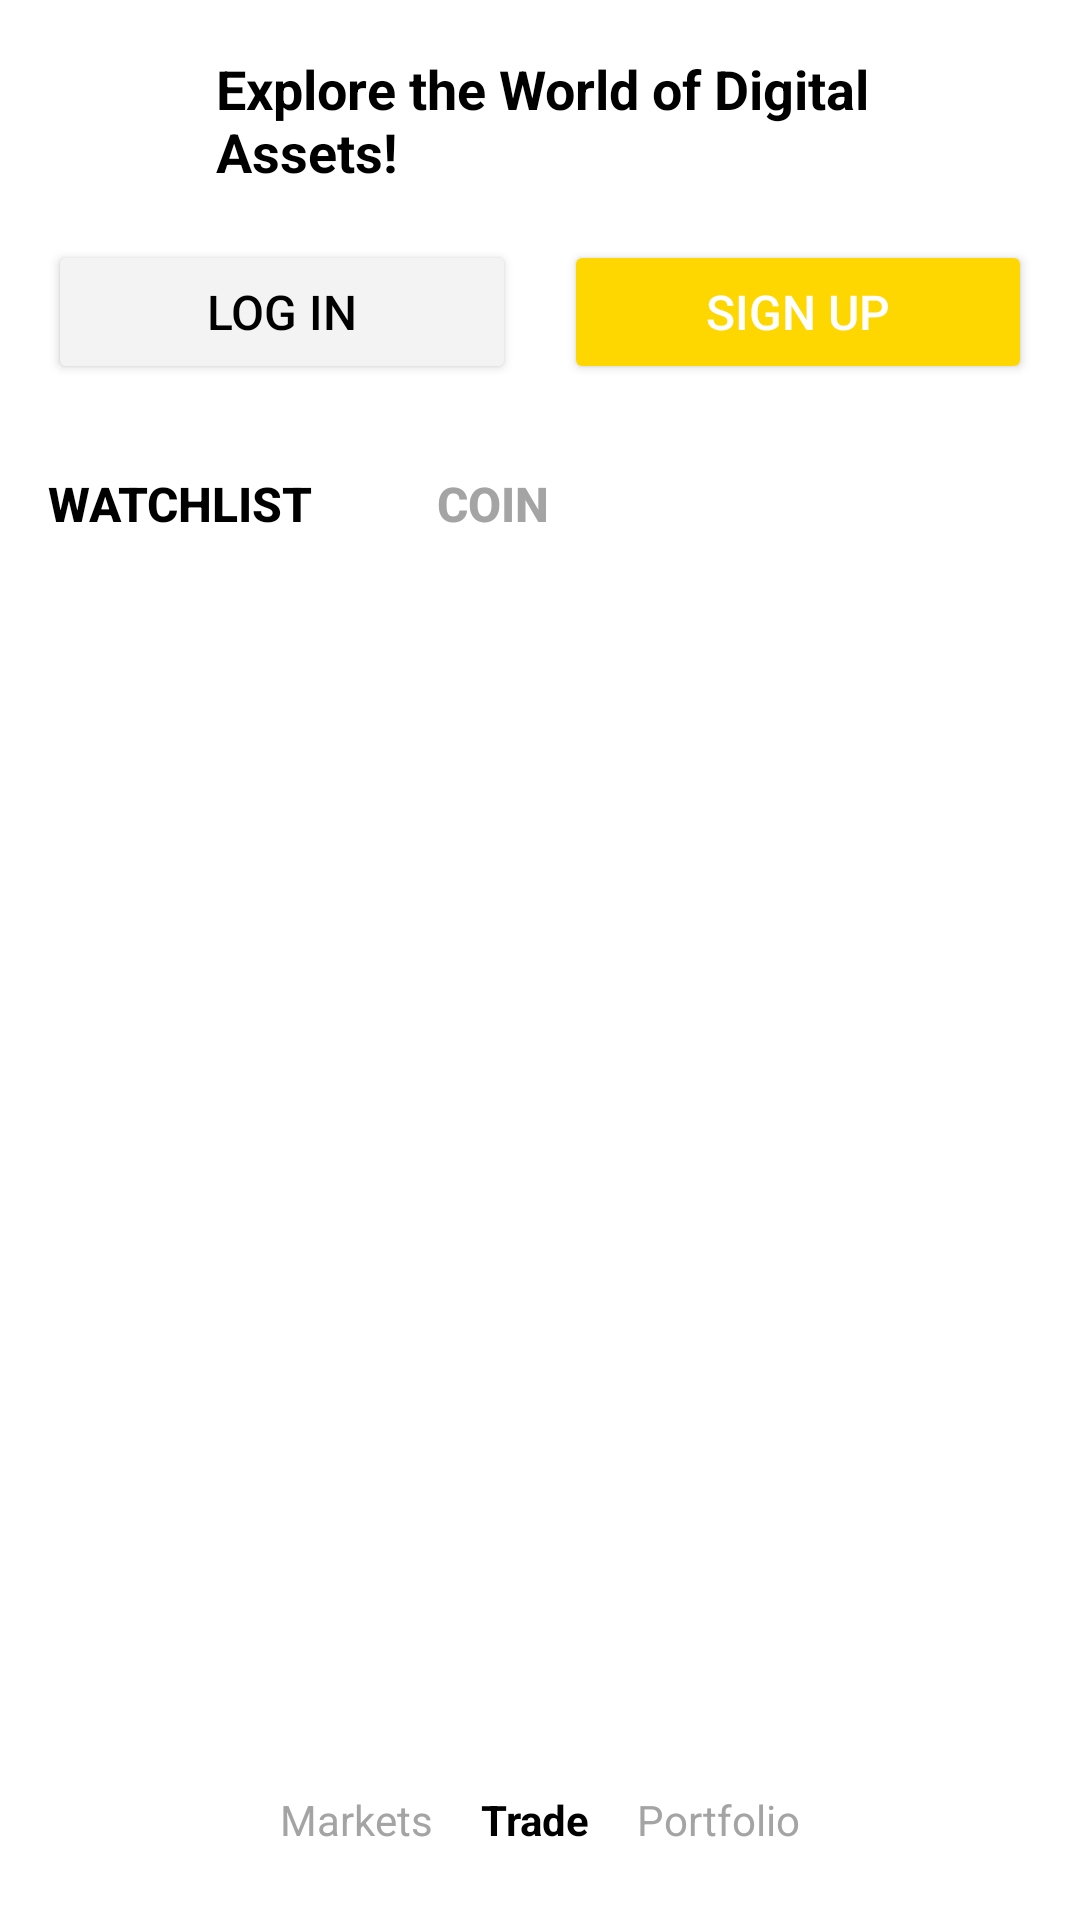

This screen was rendered from an Android layout file. Write that file and the resources it references.
<!-- AndroidManifest.xml: application theme Theme.Chain_Flow -->
<!-- res/layout/homepage.xml -->
<?xml version="1.0" encoding="utf-8"?>
<LinearLayout
    xmlns:android="http://schemas.android.com/apk/res/android"
    android:orientation="vertical"
    android:layout_width="match_parent"
    android:layout_height="match_parent"
    android:background="#FFFFFF"
    android:padding="16dp">

    
    <LinearLayout
        android:layout_width="match_parent"
        android:layout_height="wrap_content"
        android:orientation="horizontal"
        android:gravity="center_vertical"
        android:layout_marginBottom="16dp">

        
        <ImageView
            android:id="@+id/logo"
            android:layout_width="48dp"
            android:layout_height="48dp"
        android:contentDescription="@string/logo"
        android:layout_marginEnd="8dp" />

        
        <TextView
            android:id="@+id/header_text"
            android:layout_width="wrap_content"
            android:layout_height="wrap_content"
            android:text="@string/explore_the_world_of_digital_assets"
            android:textSize="18sp"
            android:textStyle="bold"
            android:textColor="#000000" />
    </LinearLayout>

    
    <LinearLayout
        android:layout_width="match_parent"
        android:layout_height="wrap_content"
        android:orientation="horizontal"
        android:gravity="center"
        android:layout_marginBottom="16dp">

        <Button
            android:id="@+id/login_button"
            android:layout_width="0dp"
            android:layout_height="wrap_content"
            android:layout_weight="1"
            android:text="Log In"
            android:backgroundTint="#F3F3F3"
            android:textColor="#000000"
            android:textSize="16sp"
            android:layout_marginEnd="8dp"
            android:elevation="2dp" />

        <Button
            android:id="@+id/signup_button"
            android:layout_width="0dp"
            android:layout_height="wrap_content"
            android:layout_weight="1"
            android:text="Sign Up"
            android:backgroundTint="#FFD700"
            android:textColor="#FFFFFF"
            android:textSize="16sp"
            android:layout_marginStart="8dp"
            android:elevation="2dp" />
    </LinearLayout>

    
    <LinearLayout
        android:layout_width="match_parent"
        android:layout_height="wrap_content"
        android:orientation="horizontal"
        android:gravity="start"
        android:layout_marginBottom="8dp">

        <Button
            android:id="@+id/watchlist_tab"
            android:layout_width="wrap_content"
            android:layout_height="wrap_content"
            android:text="Watchlist"
            android:textSize="16sp"
            android:textStyle="bold"
            android:textColor="#000000"
            android:background="@android:color/transparent"
            android:layout_marginEnd="16dp" />

        <Button
            android:id="@+id/coin_tab"
            android:layout_width="wrap_content"
            android:layout_height="wrap_content"
            android:text="@string/coin"
            android:textSize="16sp"
            android:textStyle="bold"
            android:textColor="#A4A4A4"
            android:background="@android:color/transparent" />
    </LinearLayout>

    
    <androidx.recyclerview.widget.RecyclerView
        android:id="@+id/recyclerView"
        android:layout_width="match_parent"
        android:layout_height="0dp"
        android:layout_weight="1"
        android:scrollbars="vertical"
        android:clipToPadding="false"
        android:paddingBottom="16dp"
        android:layout_marginTop="8dp"
        android:background="#FFFFFF" />

    
    <LinearLayout
        android:layout_width="match_parent"
        android:layout_height="wrap_content"
        android:orientation="horizontal"
        android:gravity="center"
        android:background="#FFFFFF"
        android:padding="8dp">

        <TextView
            android:id="@+id/markets_tab"
            android:layout_width="wrap_content"
            android:layout_height="wrap_content"
            android:text="@string/markets"
            android:textSize="14sp"
            android:textColor="#A4A4A4"
            android:layout_marginEnd="16dp" />

        <TextView
            android:id="@+id/trade_tab"
            android:layout_width="wrap_content"
            android:layout_height="wrap_content"
            android:text="Trade"
            android:textSize="14sp"
            android:textStyle="bold"
            android:textColor="#000000"
            android:layout_marginEnd="16dp" />

        <TextView
            android:id="@+id/portfolio_tab"
            android:layout_width="wrap_content"
            android:layout_height="wrap_content"
            android:text="Portfolio"
            android:textSize="14sp"
            android:textColor="#A4A4A4" />
    </LinearLayout>
</LinearLayout>
<!-- resources referenced by this layout -->
<resources>
  <string name="coin">Coin</string>
  <string name="explore_the_world_of_digital_assets">Explore the World of Digital Assets!</string>
  <string name="logo">Logo</string>
  <string name="markets">Markets</string>
  <style name="Theme.Chain_Flow" parent="android:Theme.Material.Light.NoActionBar" />
</resources>
